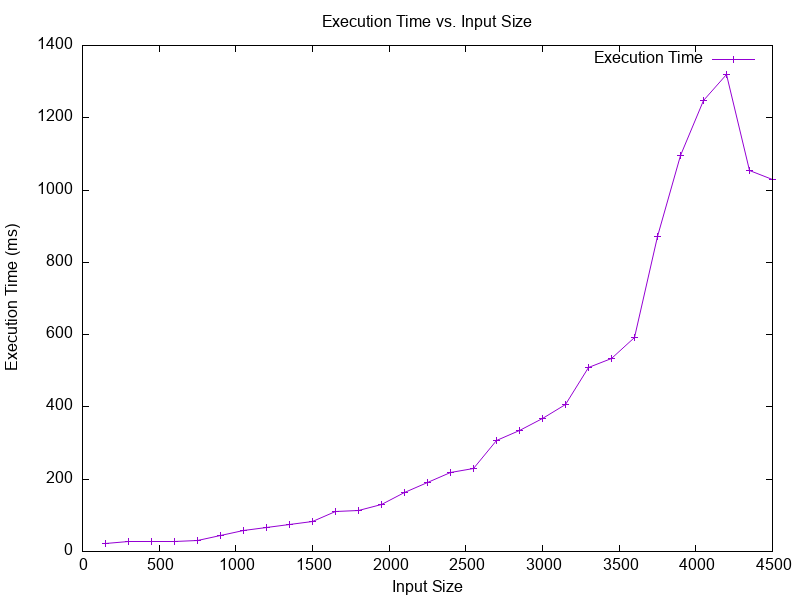

The data file committed next to this chart (first rows):
Input Size, Execution Time (ms)
150, 23
300, 29
450, 29
600, 27
750, 31
900, 44
1050, 57
1200, 66
1350, 75
1500, 83
1650, 112
1800, 113
1950, 131
2100, 162
2250, 192
2400, 218
2550, 231
2700, 308
2850, 334
3000, 368
3150, 407
3300, 510
3450, 535
3600, 591
3750, 871
3900, 1097
4050, 1248
4200, 1321
4350, 1054
4500, 1029
